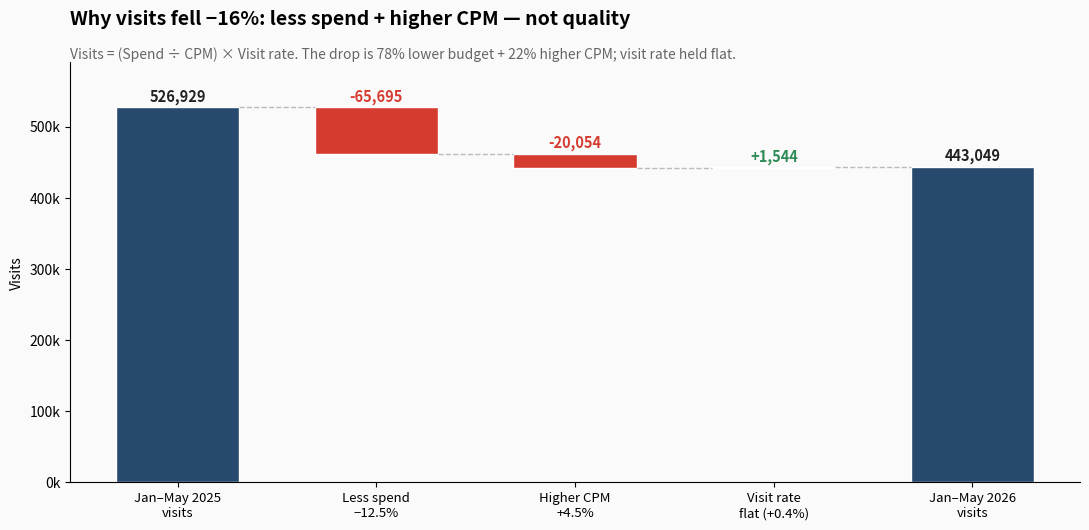

The script that saved this image: (Note: this script raises an exception after producing the figure.)
"""AUDI-1070 Avon visits waterfall: why raw visits fell -16% Jan-May YoY.
Visits = (Spend / CPM) x VisitRate  ->  -16% = -12.5% (less spend) - 4.5% (higher CPM)
+ 0.4% (visit rate, flat). Decomposition is multiplicative & exact (to rounding)."""
import numpy as np
import matplotlib; matplotlib.use("Agg")
import matplotlib.pyplot as plt
from matplotlib import font_manager
for fam in ["Helvetica Neue", "Helvetica", "Arial"]:
    if any(fam in f.name for f in font_manager.fontManager.ttflist):
        plt.rcParams["font.family"] = fam; break
plt.rcParams.update({"figure.facecolor": "#FAFAFA", "axes.facecolor": "#FAFAFA", "savefig.facecolor": "#FAFAFA"})
D = "tickets/audi_1070_yoy_decline_caraway_avon_hexclad/"
NAVY, RED, GREEN = "#27496D", "#D63B2F", "#2E8B57"

V25, V26 = 526929, 443049
# multiplicative steps from 2025 visits
c0 = V25
c1 = c0 * (63967/73078)          # less spend -12.5%
c2 = c1 / (12.42/11.88)          # higher CPM +4.5% (fewer imps/$)
c3 = c2 * (8.60/8.57)            # visit rate flat +0.4%  (~= V26)
steps = [
    ("Jan–May 2025\nvisits", 0, c0, NAVY, f"{c0:,.0f}"),
    ("Less spend\n−12.5%", c1, c0, RED, f"{c1-c0:,.0f}"),
    ("Higher CPM\n+4.5%", c2, c1, RED, f"{c2-c1:,.0f}"),
    ("Visit rate\nflat (+0.4%)", c2, c3, GREEN, f"+{c3-c2:,.0f}"),
    ("Jan–May 2026\nvisits", 0, V26, NAVY, f"{V26:,.0f}"),
]
fig, ax = plt.subplots(figsize=(11, 5.4))
for i, (lab, lo, hi, col, txt) in enumerate(steps):
    ax.bar(i, hi - lo, bottom=lo, width=0.62, color=col, edgecolor="white")
    ytxt = hi + 9000 if hi >= lo else lo + 9000
    ax.text(i, max(hi, lo) + 9000, txt, ha="center", fontsize=10.5, fontweight="bold",
            color=col if i in (1, 2, 3) else "#222")
# connector lines
conn = [c0, c1, c2, c3]
for i in range(len(conn) - 1):
    ax.plot([i + 0.31, i + 1 - 0.31], [conn[i], conn[i]], color="#bbb", lw=1, ls="--")
ax.plot([3 + 0.31, 4 - 0.31], [c3, c3], color="#bbb", lw=1, ls="--")
ax.set_xticks(range(5)); ax.set_xticklabels([s[0] for s in steps], fontsize=9.5)
ax.set_ylim(0, V25 * 1.12); ax.set_ylabel("Visits")
ax.set_title("Why visits fell −16%: less spend + higher CPM — not quality",
             fontsize=14, fontweight="bold", loc="left", y=1.07)
ax.text(0, 1.01, "Visits = (Spend ÷ CPM) × Visit rate. The drop is 78% lower budget + 22% higher CPM; visit rate held flat.",
        transform=ax.transAxes, color="#666", fontsize=10)
ax.get_yaxis().set_major_formatter(plt.FuncFormatter(lambda v, _: f"{v/1000:.0f}k"))
for s in ["top", "right"]: ax.spines[s].set_visible(False)
plt.tight_layout(); plt.savefig(D + "artifacts/audi_1070_avon_visits_waterfall.png", dpi=200, bbox_inches="tight")
print("wrote avon_visits_waterfall.png ; 2026 reconstructed =", round(c3), "vs actual", V26)
